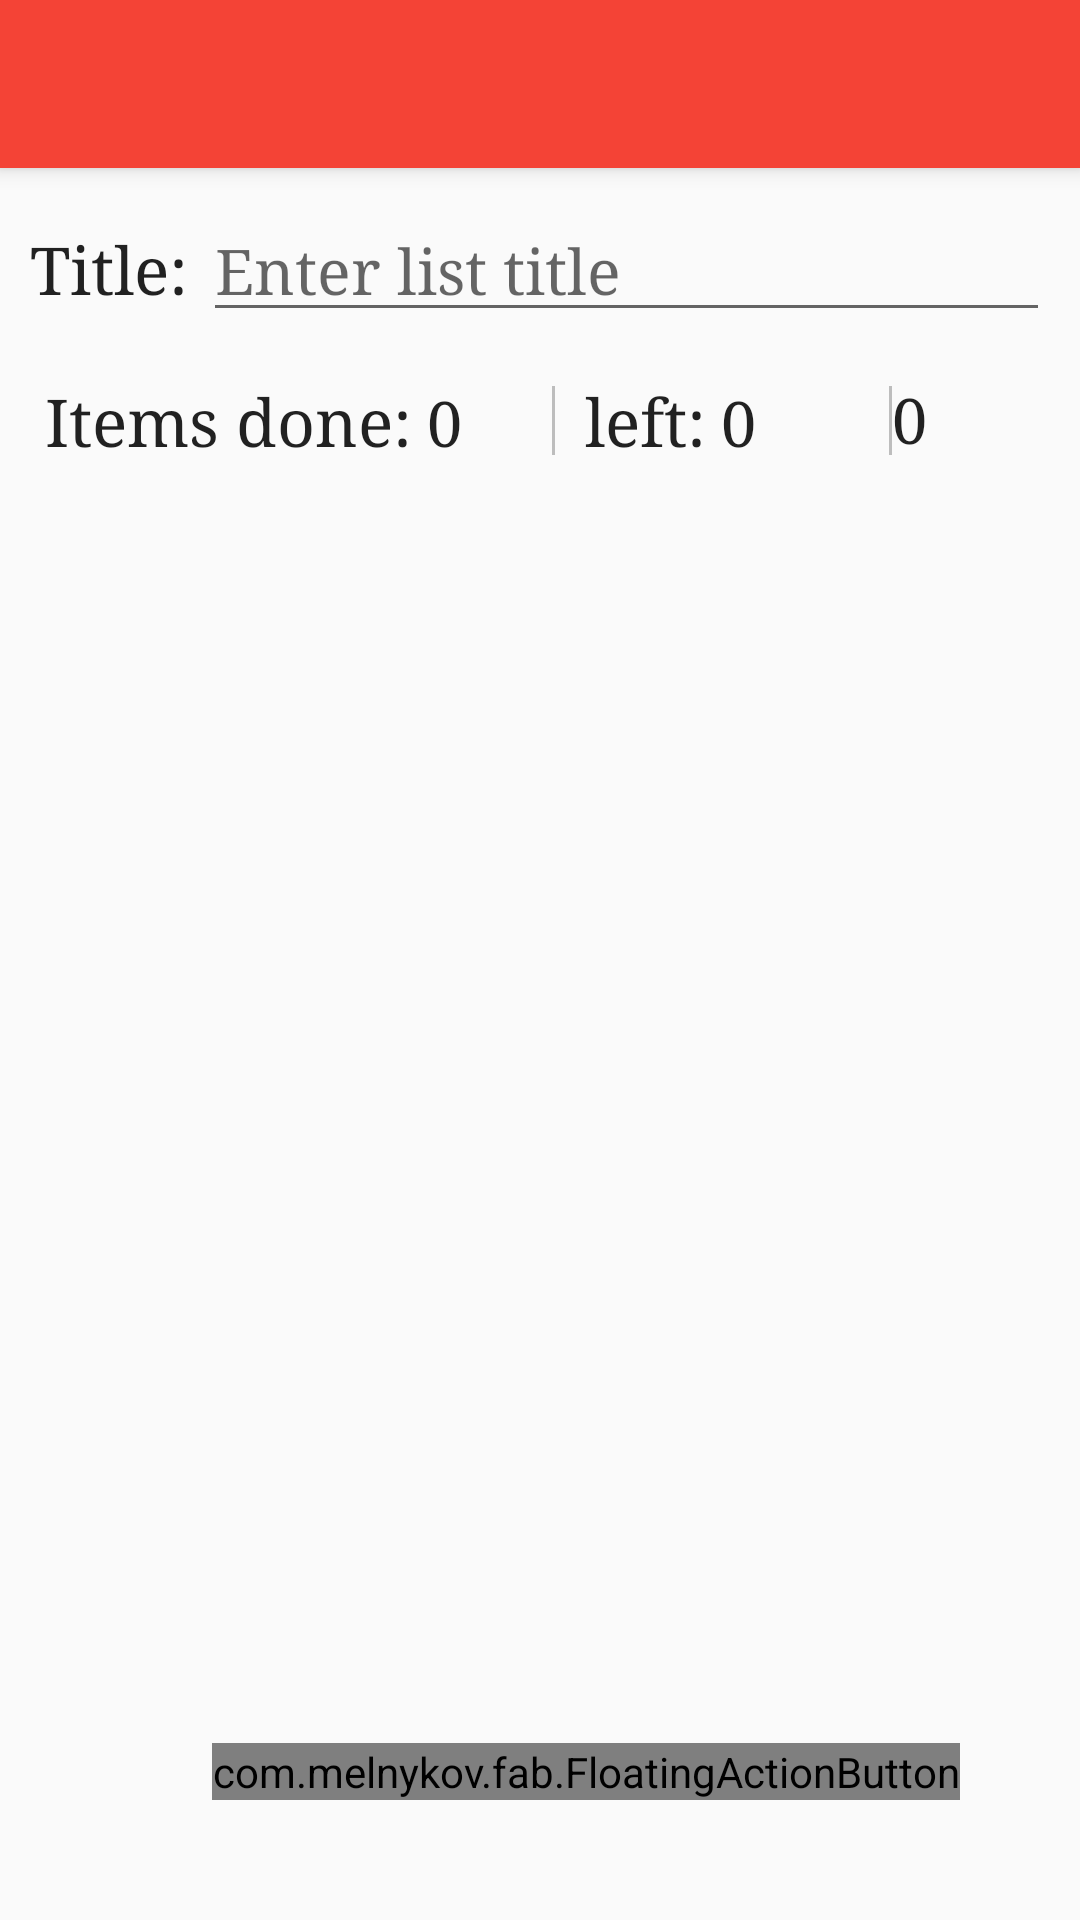

The Android layout XML behind this screen, and the referenced resources:
<!-- AndroidManifest.xml: activity theme AppTheme.NoActionBar -->
<!-- res/layout/activity_edit_list.xml -->
<?xml version="1.0" encoding="utf-8"?>
<android.support.design.widget.CoordinatorLayout xmlns:android="http://schemas.android.com/apk/res/android"
    xmlns:app="http://schemas.android.com/apk/res-auto"
    xmlns:tools="http://schemas.android.com/tools"
    android:layout_width="match_parent"
    android:layout_height="match_parent"
    android:fitsSystemWindows="true"
    tools:context=".gui.activities.EditListActivity">

    <android.support.design.widget.AppBarLayout
        android:layout_width="match_parent"
        android:layout_height="wrap_content"
        android:theme="@style/AppTheme.AppBarOverlay">

        <android.support.v7.widget.Toolbar
            android:id="@+id/shopping_list.toolbar"
            android:layout_width="match_parent"
            android:layout_height="?attr/actionBarSize"
            android:background="?attr/colorPrimary"
            app:popupTheme="@style/AppTheme.PopupOverlay"
            app:titleMarginStart="25dip"/>

    </android.support.design.widget.AppBarLayout>

    <RelativeLayout
        android:layout_width="match_parent"
        android:layout_height="wrap_content"
        android:layout_below="@id/shopping_list.toolbar"
        android:layout_marginTop="?attr/actionBarSize"
        android:orientation="vertical">

        <LinearLayout
            android:orientation="horizontal"
            android:layout_width="match_parent"
            android:layout_height="wrap_content"
            android:id="@+id/shopping_list.first_row">

            <TextView
                android:id="@+id/name_label"
                android:layout_width="wrap_content"
                android:layout_height="wrap_content"
                android:layout_alignParentLeft="true"
                android:layout_alignParentTop="true"
                android:text="Title:"
                android:textAppearance="?android:attr/textAppearanceLarge"
                android:layout_marginLeft="10dip"
                android:layout_marginTop="10dip"
                android:typeface="serif" />

            <EditText
                android:id="@+id/shopping_list_name"
                android:layout_width="match_parent"
                android:layout_height="wrap_content"
                android:hint="Enter list title"
                android:layout_marginTop="10dip"
                android:textSize="21dip"
                android:layout_toRightOf="@+id/name_label"
                android:layout_toEndOf="@+id/name_label"
                android:layout_marginLeft="5dip"
                android:layout_marginRight="10dip"
                android:typeface="serif" />
        </LinearLayout>

        <LinearLayout
            android:layout_width="match_parent"
            android:layout_height="wrap_content"
            android:orientation="horizontal"
            android:layout_below="@+id/shopping_list.first_row"
            android:layout_marginTop="10dip"
            android:divider="@drawable/shopping_list_part_divider"
            android:dividerPadding="3dip"
            android:showDividers="middle"
            android:padding="5dip"
            android:id="@+id/shopping_list.second_row"
            android:weightSum="1">

            <LinearLayout
                android:orientation="horizontal"
                android:layout_width="wrap_content"
                android:layout_height="wrap_content"
                android:id="@+id/second_row.part1"
                android:layout_weight="0.25"
                android:layout_marginLeft="10dip">

                <TextView
                    android:id="@+id/textView"
                    android:layout_width="wrap_content"
                    android:layout_height="wrap_content"
                    android:text="Items done:"
                    android:textAppearance="?android:attr/textAppearanceLarge"
                    android:layout_gravity="bottom"
                    android:typeface="serif" />

                <TextView
                    android:id="@+id/shopping_list.items_done"
                    android:layout_width="wrap_content"
                    android:layout_height="wrap_content"
                    android:text="0"
                    android:textAppearance="?android:attr/textAppearanceLarge"
                    android:layout_marginLeft="5dip"
                    android:layout_gravity="bottom"
                    android:textSize="21dip"
                    android:typeface="serif" />
            </LinearLayout>

            <LinearLayout
                android:orientation="horizontal"
                android:layout_width="wrap_content"
                android:layout_height="wrap_content"
                android:id="@+id/second_row.part2"
                android:layout_weight="0.37"
                android:layout_marginLeft="10dip">

                <TextView
                    android:id="@+id/textView3"
                    android:layout_width="wrap_content"
                    android:layout_height="wrap_content"
                    android:text="left:"
                    android:textAppearance="?android:attr/textAppearanceLarge"
                    android:layout_gravity="bottom"
                    android:typeface="serif" />

                <TextView
                    android:layout_width="wrap_content"
                    android:layout_height="wrap_content"
                    android:textAppearance="?android:attr/textAppearanceLarge"
                    android:text="0"
                    android:id="@+id/shopping_list.items_left"
                    android:layout_marginLeft="5dip"
                    android:layout_gravity="bottom"
                    android:textSize="21dip"
                    android:typeface="serif" />

            </LinearLayout>

            <LinearLayout
                android:orientation="horizontal"
                android:layout_width="wrap_content"
                android:layout_height="wrap_content"
                android:id="@+id/second_row.part3"
                android:layout_weight="0.37">

                <ImageView
                    android:layout_width="wrap_content"
                    android:layout_height="wrap_content"
                    android:id="@+id/imageView"
                    android:src="@drawable/ic_backs_black"
                    android:layout_gravity="center_vertical" />

                <TextView
                    android:layout_width="wrap_content"
                    android:layout_height="wrap_content"
                    android:textAppearance="?android:attr/textAppearanceLarge"
                    android:text="0"
                    android:id="@+id/shopping_list.total"
                    android:layout_gravity="bottom"
                    android:textSize="21dip"
                    android:typeface="serif" />
            </LinearLayout>

        </LinearLayout>

        <FrameLayout
            android:id="@+id/list_items_frag_place"
            android:layout_width="match_parent"
            android:layout_height="match_parent"
            android:layout_below="@+id/shopping_list.second_row"
            android:layout_marginTop="10dip" />
    </RelativeLayout>

    <com.melnykov.fab.FloatingActionButton
        android:id="@+id/ed_list_fab"
        android:layout_width="wrap_content"
        android:layout_height="wrap_content"
        android:layout_gravity="bottom|right"
        android:layout_margin="@dimen/fab_margin"
        android:src="@drawable/ic_save_white"
        app:fab_colorNormal="@color/fabColorNormal"
        app:fab_colorPressed="@color/fabColorPress"
        app:fab_colorRipple="@color/colorAccent"
        app:fab_shadow="true" />

</android.support.design.widget.CoordinatorLayout>
<!-- resources referenced by this layout -->
<resources>
  <color name="colorAccent">#ff4081</color>
  <color name="fabColorNormal">#ff4081</color>
  <color name="fabColorPress">#f50057</color>
  <dimen name="fab_margin">40dp</dimen>
  <!-- drawable shopping_list_part_divider (drawable) -->
  <?xml version="1.0" encoding="utf-8"?>
  <shape xmlns:android="http://schemas.android.com/apk/res/android">
      
      <size android:width="1dp" />
      <solid android:color="@color/layoutPartDivider" />
  </shape>
  <style name="AppTheme.AppBarOverlay" parent="ThemeOverlay.AppCompat.Dark.ActionBar">
          <item name="android:actionModeBackground">@color/colorPrimary</item>
          
      </style>
  <style name="AppTheme.PopupOverlay" parent="ThemeOverlay.AppCompat.Light">
          <item name="android:actionModeBackground">@color/colorPrimary</item>
      </style>
  <style name="AppTheme.NoActionBar">
          <item name="windowActionBar">false</item>
          <item name="windowNoTitle">true</item>
          <item name="windowActionModeOverlay">true</item>
          <item name="android:actionModeBackground">@color/colorPrimary</item>
          <item name="actionModeBackground">@color/colorPrimary</item>
      </style>
  <color name="layoutPartDivider">#90909090</color>
  <color name="colorPrimary">#F44336</color>
</resources>
